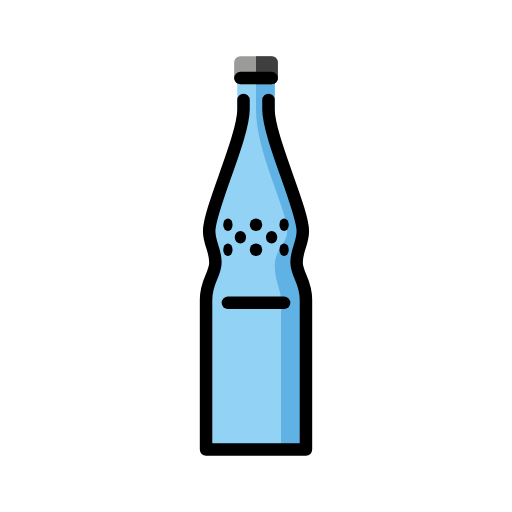
t = 0.00 s
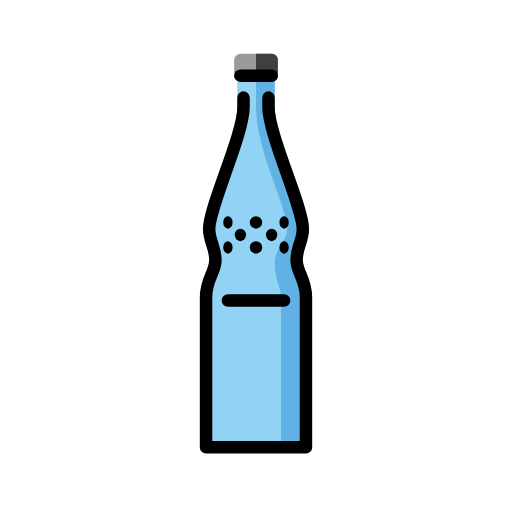
t = 0.48 s
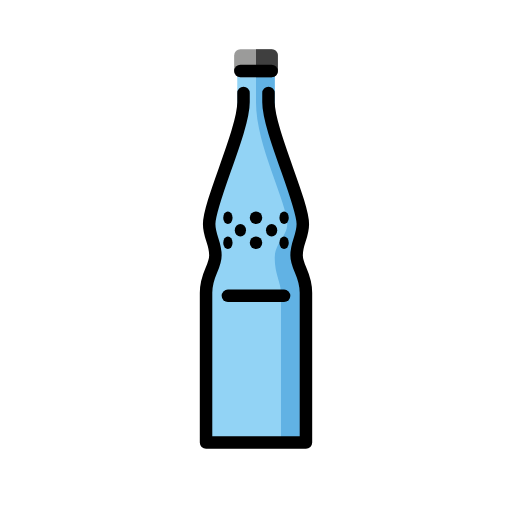
t = 1.43 s
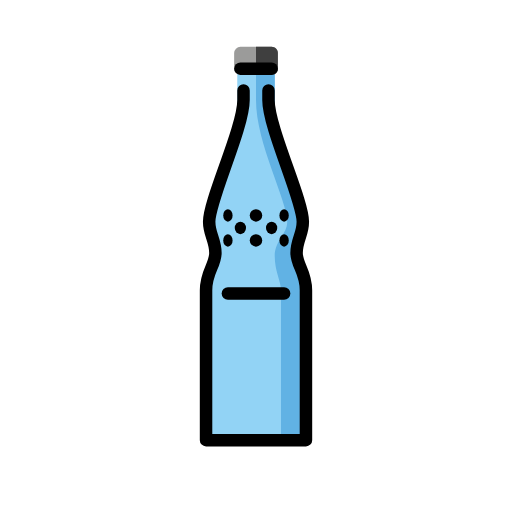
t = 1.90 s
t = 2.38 s: frame unchanged from t = 1.43 s, image omitted
t = 3.33 s: frame unchanged from t = 0.48 s, image omitted

The animated SVG that drew these frames (rendered in a browser with its animation timeline set to each time). Animation: 1 SMIL element (animateTransform=1); one cycle of 3.80 s, repeats indefinitely.

<?xml version='1.0' encoding='utf-8'?>
<svg xmlns="http://www.w3.org/2000/svg" id="emoji" viewBox="-5 -5 82 82" version="1.1" width="200" height="200" role="img">
  <title>OpenMoji: glass bottle</title><g><g id="color">
    <path fill="#92d3f5" d="m33 5.5v12l-4.406 13.5 0.6289 4 0.2773 2-1.5 5v25h16v-25l-1.5-5 0.2773-2 0.6289-4-4.406-13.5v-12z" />
    <rect x="32.5" y="4" rx="1" width="7" height="4.5" fill="#9b9b9a" />
    <path fill="#61b2e4" d="m39 7.5v9.5l4.5 14-1 6 1.5 5v25h-4v-24c0-1.5-1-3-1-5.5s2-3.5 2-5.5c0-3.5-5-12.5-5-19.5v-5z" />
    <path fill="#3f3f3f" stroke-linecap="round" stroke-linejoin="round" stroke-width="2.268" d="m36 4v4.5h2.5c0.554 0 1-0.446 1-1v-2.5c0-0.554-0.446-1-1-1z" />
  </g>
  <g id="line">
    <circle cx="36" cy="31" r="1" />
    <circle cx="36" cy="35" r="1" />
    <ellipse cx="38.5" cy="33" rx="0.9" ry="1" />
    <ellipse cx="33.5" cy="33" rx="0.9" ry="1" />
    <ellipse cx="40.5" cy="31" rx="0.75" ry="1" />
    <ellipse cx="40.5" cy="35" rx="0.75" ry="1" />
    <ellipse cx="31.5" cy="31" rx="0.75" ry="1" />
    <ellipse cx="31.5" cy="35" rx="0.75" ry="1" />
    <path fill="none" stroke="#000" stroke-linecap="round" stroke-linejoin="round" stroke-width="2" d="m33.5 7.5h5" />
    <path fill="none" stroke="#000" stroke-linecap="round" stroke-linejoin="round" stroke-width="2" d="m31.5 43.5h9" />
    <path fill="none" stroke="#000" stroke-linecap="round" stroke-linejoin="round" stroke-width="2" d="m38 11v1.5c0 4.5 5.5 16 5.5 19.5 0 2-1 3-1 5s1.5 3 1.5 6v24h-16v-24c0-3 1.5-4 1.5-6s-1-3-1-5c0-3.5 5.5-15 5.5-19.5v-1.5" />
  </g>
<animateTransform attributeName="transform" type="translate" values="0 0;0 -1.5;0 0" dur="3.8s" repeatCount="indefinite" /></g></svg>
